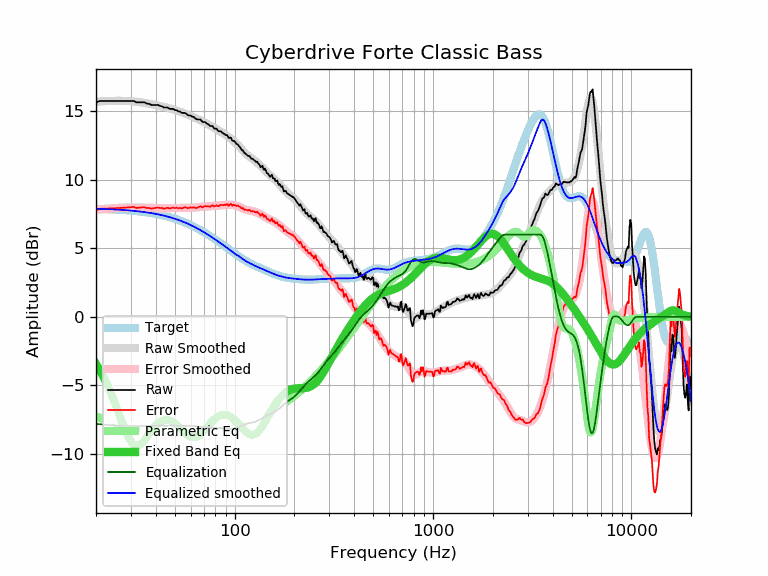

The data file committed next to this chart (first rows):
frequency, raw, error, smoothed, error_smoothed, equalization, parametric_eq, equalized_raw, equalized_smoothed, target
20, 15.64, 7.77, 15.68, 7.81, -7.81, -3.44, 7.84, 7.88, 7.88
21, 15.74, 7.87, 15.70, 7.84, -7.84, -3.94, 7.91, 7.87, 7.87
22, 15.74, 7.88, 15.72, 7.86, -7.86, -4.49, 7.88, 7.86, 7.86
23, 15.74, 7.89, 15.73, 7.89, -7.89, -5.08, 7.85, 7.85, 7.85
24, 15.74, 7.91, 15.74, 7.91, -7.91, -5.70, 7.83, 7.84, 7.84
25, 15.74, 7.92, 15.75, 7.93, -7.93, -6.35, 7.81, 7.82, 7.82
26, 15.74, 7.93, 15.75, 7.94, -7.94, -7.01, 7.80, 7.81, 7.81
27, 15.74, 7.95, 15.75, 7.95, -7.95, -7.64, 7.79, 7.80, 7.80
28, 15.74, 7.96, 15.74, 7.96, -7.96, -8.22, 7.78, 7.78, 7.78
29, 15.74, 7.98, 15.73, 7.97, -7.97, -8.72, 7.77, 7.76, 7.76
30, 15.74, 8.00, 15.72, 7.97, -7.97, -9.09, 7.77, 7.75, 7.75
31, 15.74, 8.01, 15.70, 7.97, -7.97, -9.32, 7.77, 7.73, 7.73
32, 15.64, 7.93, 15.68, 7.97, -7.97, -9.40, 7.67, 7.71, 7.71
33, 15.64, 7.95, 15.66, 7.97, -7.97, -9.36, 7.67, 7.69, 7.69
34, 15.64, 7.98, 15.63, 7.96, -7.96, -9.22, 7.68, 7.66, 7.66
35, 15.64, 8.00, 15.60, 7.96, -7.96, -9.02, 7.68, 7.64, 7.64
36, 15.55, 7.93, 15.57, 7.95, -7.95, -8.79, 7.60, 7.62, 7.62
37, 15.53, 7.94, 15.54, 7.95, -7.95, -8.55, 7.58, 7.59, 7.59
38, 15.45, 7.89, 15.51, 7.94, -7.94, -8.32, 7.51, 7.56, 7.56
39, 15.45, 7.92, 15.47, 7.94, -7.94, -8.11, 7.51, 7.54, 7.54
40, 15.45, 7.94, 15.44, 7.93, -7.93, -7.93, 7.52, 7.51, 7.51
41, 15.45, 7.98, 15.41, 7.93, -7.93, -7.79, 7.52, 7.48, 7.48
42, 15.38, 7.94, 15.37, 7.93, -7.93, -7.67, 7.45, 7.44, 7.44
43, 15.35, 7.94, 15.34, 7.93, -7.93, -7.59, 7.42, 7.41, 7.41
44, 15.26, 7.88, 15.30, 7.93, -7.93, -7.54, 7.33, 7.38, 7.38
45, 15.26, 7.92, 15.27, 7.93, -7.93, -7.51, 7.33, 7.34, 7.34
46, 15.26, 7.96, 15.23, 7.93, -7.93, -7.52, 7.33, 7.31, 7.31
47, 15.16, 7.89, 15.20, 7.93, -7.93, -7.55, 7.23, 7.27, 7.27
48, 15.16, 7.93, 15.16, 7.93, -7.93, -7.60, 7.23, 7.23, 7.23
49, 15.16, 7.97, 15.12, 7.93, -7.93, -7.68, 7.23, 7.19, 7.19
50, 15.07, 7.92, 15.08, 7.93, -7.93, -7.76, 7.14, 7.15, 7.15
51, 15.07, 7.96, 15.04, 7.93, -7.93, -7.87, 7.14, 7.11, 7.11
52, 14.97, 7.91, 15.00, 7.94, -7.94, -7.98, 7.04, 7.07, 7.07
53, 14.97, 7.95, 14.96, 7.94, -7.94, -8.09, 7.03, 7.02, 7.02
54, 14.87, 7.89, 14.92, 7.94, -7.94, -8.21, 6.93, 6.98, 6.98
55, 14.87, 7.94, 14.87, 7.94, -7.94, -8.33, 6.93, 6.93, 6.93
56, 14.87, 7.99, 14.83, 7.94, -7.94, -8.44, 6.93, 6.89, 6.89
57, 14.81, 7.97, 14.79, 7.95, -7.95, -8.54, 6.86, 6.84, 6.84
58, 14.71, 7.92, 14.74, 7.95, -7.95, -8.63, 6.76, 6.79, 6.79
59, 14.68, 7.94, 14.69, 7.95, -7.95, -8.70, 6.73, 6.74, 6.74
60, 14.68, 7.99, 14.65, 7.96, -7.96, -8.76, 6.72, 6.69, 6.69
61, 14.59, 7.95, 14.60, 7.96, -7.96, -8.79, 6.63, 6.64, 6.64
62, 14.59, 8.00, 14.56, 7.97, -7.97, -8.80, 6.62, 6.59, 6.59
63, 14.49, 7.95, 14.51, 7.97, -7.97, -8.79, 6.52, 6.54, 6.54
64, 14.42, 7.93, 14.47, 7.98, -7.98, -8.77, 6.44, 6.49, 6.49
65, 14.39, 7.95, 14.42, 7.99, -7.99, -8.72, 6.40, 6.44, 6.44
66, 14.39, 8.01, 14.38, 8.00, -8.00, -8.66, 6.40, 6.38, 6.38
67, 14.39, 8.06, 14.34, 8.00, -8.00, -8.59, 6.39, 6.33, 6.33
68, 14.30, 8.02, 14.29, 8.01, -8.01, -8.50, 6.29, 6.28, 6.28
69, 14.20, 7.98, 14.25, 8.02, -8.02, -8.41, 6.18, 6.22, 6.22
70, 14.20, 8.03, 14.20, 8.03, -8.03, -8.31, 6.17, 6.17, 6.17
71, 14.20, 8.08, 14.15, 8.04, -8.04, -8.20, 6.16, 6.12, 6.12
72, 14.11, 8.05, 14.11, 8.05, -8.05, -8.10, 6.07, 6.06, 6.06
73, 14.06, 8.05, 14.06, 8.05, -8.05, -8.00, 6.01, 6.01, 6.01
74, 14.01, 8.06, 14.01, 8.06, -8.06, -7.89, 5.95, 5.95, 5.95
75, 13.92, 8.02, 13.96, 8.07, -8.07, -7.80, 5.86, 5.90, 5.90
76, 13.91, 8.07, 13.92, 8.07, -8.07, -7.70, 5.84, 5.85, 5.85
77, 13.92, 8.13, 13.87, 8.08, -8.08, -7.62, 5.84, 5.79, 5.79
78, 13.84, 8.10, 13.82, 8.08, -8.08, -7.54, 5.76, 5.74, 5.74
79, 13.72, 8.04, 13.77, 8.09, -8.09, -7.46, 5.63, 5.68, 5.68
... 553 more rows
